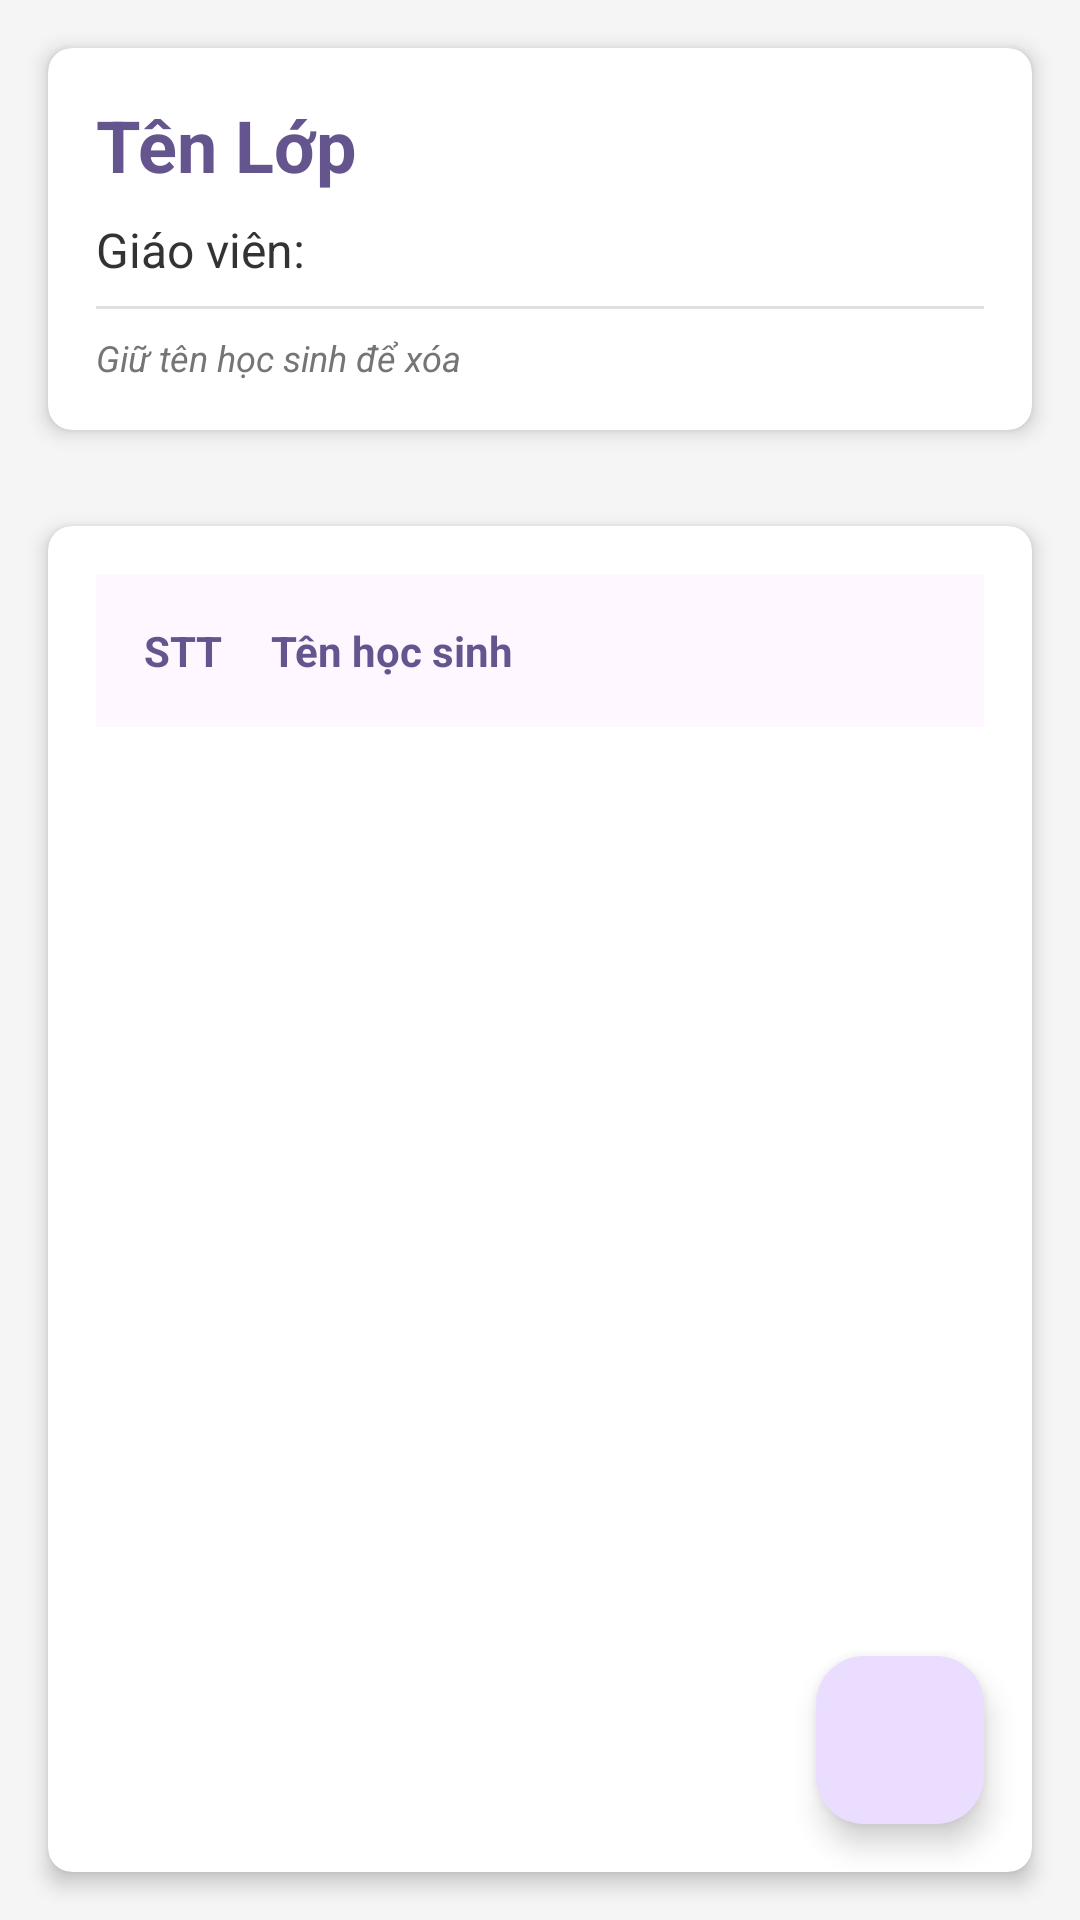

Produce the Android XML layout that renders to this screen, including the resource entries it uses.
<!-- AndroidManifest.xml: application theme Theme.EExam -->
<!-- res/layout/activity_list_student.xml -->
<?xml version="1.0" encoding="utf-8"?>
<LinearLayout xmlns:android="http://schemas.android.com/apk/res/android"
    xmlns:app="http://schemas.android.com/apk/res-auto"
    android:layout_width="match_parent"
    android:layout_height="match_parent"
    android:orientation="vertical"
    android:background="#F5F5F5">

    
    <androidx.cardview.widget.CardView
        android:layout_width="match_parent"
        android:layout_height="wrap_content"
        android:layout_margin="16dp"
        app:cardCornerRadius="8dp"
        app:cardElevation="4dp">

        <LinearLayout
            android:layout_width="match_parent"
            android:layout_height="wrap_content"
            android:orientation="vertical"
            android:padding="16dp">

            
            <TextView
                android:id="@+id/tvClassName"
                android:layout_width="match_parent"
                android:layout_height="wrap_content"
                android:text="Tên Lớp"
                android:textSize="24sp"
                android:textStyle="bold"
                android:textColor="@color/primary"/>

            
            <LinearLayout
                android:layout_width="match_parent"
                android:layout_height="wrap_content"
                android:orientation="vertical"
                android:layout_marginTop="8dp">

                <TextView
                    android:id="@+id/tvTeacherName"
                    android:layout_width="match_parent"
                    android:layout_height="wrap_content"
                    android:text="Giáo viên: "
                    android:textSize="16sp"
                    android:textColor="#333333"/>

            </LinearLayout>

            <View
                android:layout_width="match_parent"
                android:layout_height="1dp"
                android:background="#E0E0E0"
                android:layout_marginTop="8dp"
                android:layout_marginBottom="8dp"/>

            <TextView
                android:layout_width="match_parent"
                android:layout_height="wrap_content"
                android:text="Giữ tên học sinh để xóa"
                android:textStyle="italic"
                android:textSize="12sp"
                android:textColor="#757575"/>
        </LinearLayout>
    </androidx.cardview.widget.CardView>

    
    <androidx.cardview.widget.CardView
        android:layout_width="match_parent"
        android:layout_height="0dp"
        android:layout_weight="1"
        android:layout_margin="16dp"
        app:cardCornerRadius="8dp"
        app:cardElevation="4dp">

        <TableLayout
            android:id="@+id/tableLayoutStudents"
            android:layout_width="match_parent"
            android:layout_height="wrap_content"
            android:stretchColumns="1"
            android:padding="16dp">

            
            <TableRow
                android:background="@color/surface"
                android:padding="8dp">

                <TextView
                    android:layout_width="wrap_content"
                    android:layout_height="wrap_content"
                    android:text="STT"
                    android:textStyle="bold"
                    android:textColor="@color/primary"
                    android:padding="8dp"/>

                <TextView
                    android:layout_width="wrap_content"
                    android:layout_height="wrap_content"
                    android:text="Tên học sinh"
                    android:textStyle="bold"
                    android:textColor="@color/primary"
                    android:padding="8dp"/>
            </TableRow>
        </TableLayout>

        <com.google.android.material.floatingactionbutton.FloatingActionButton
            android:id="@+id/fabAddStudent"
            android:layout_width="wrap_content"
            android:layout_height="wrap_content"
            android:layout_gravity="end|bottom"
            android:layout_margin="16dp"
            android:src="@drawable/baseline_add_24"/>
    </androidx.cardview.widget.CardView>


</LinearLayout>
<!-- resources referenced by this layout -->
<resources>
  <color name="primary">#65558F</color>
  <color name="surface">#FEF7FF</color>
  <style name="Theme.EExam" parent="Base.Theme.EExam" />
  <style name="Base.Theme.EExam" parent="Theme.Material3.DayNight.NoActionBar">
          
          
      </style>
</resources>
